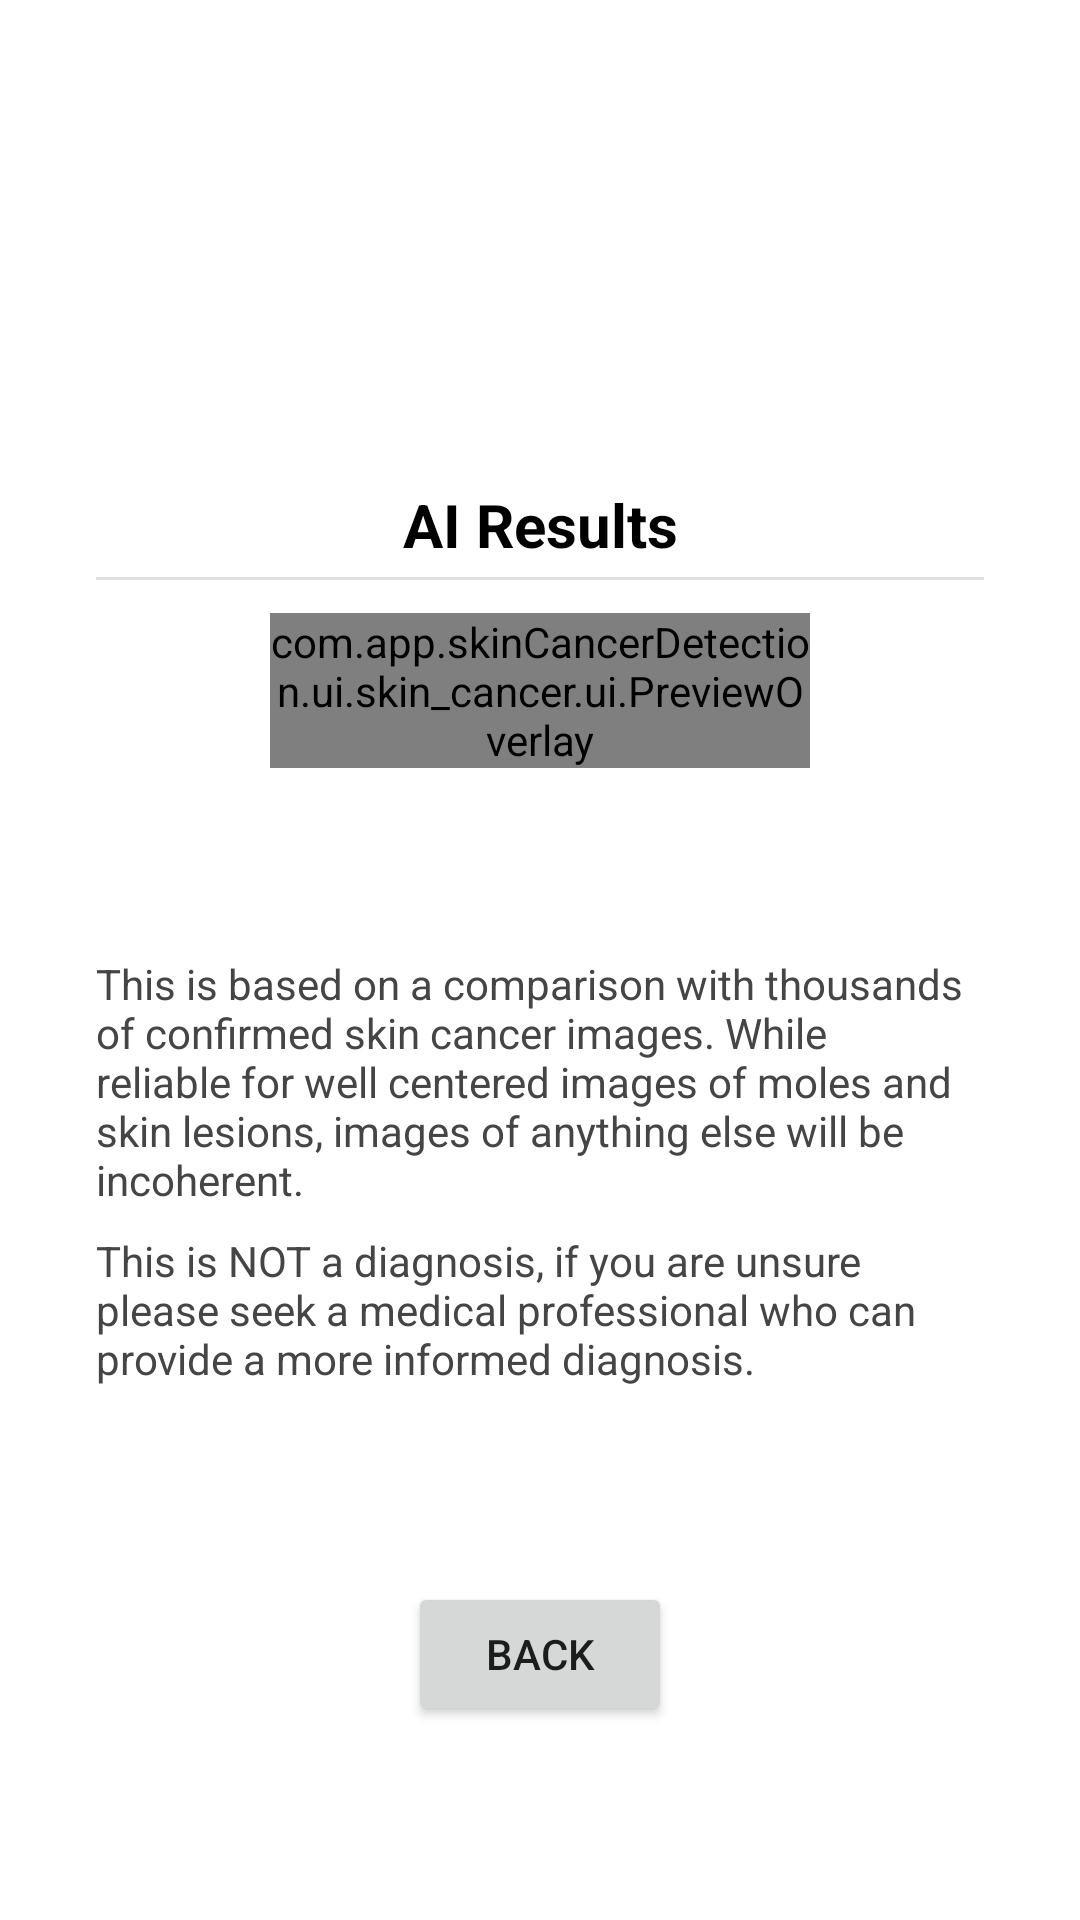

Produce the Android XML layout that renders to this screen, including the resource entries it uses.
<!-- AndroidManifest.xml: application theme Theme.SkinScanner -->
<!-- res/layout/skin_cancer_fragment_result.xml -->
<?xml version="1.0" encoding="utf-8"?>
<androidx.constraintlayout.widget.ConstraintLayout xmlns:android="http://schemas.android.com/apk/res/android"
    xmlns:app="http://schemas.android.com/apk/res-auto"
    xmlns:tools="http://schemas.android.com/tools"
    android:id="@+id/frameLayout2"
    android:layout_width="match_parent"
    android:layout_height="match_parent"
    android:background="@color/white"
    tools:context=".ui.skin_cancer.ResultFragment">

    

    <TextView
        android:id="@+id/text_result2"
        android:layout_width="wrap_content"
        android:layout_height="wrap_content"
        android:layout_marginBottom="16dp"
        android:text="AI Results"
        android:textAllCaps="false"
        android:textColor="@color/black"
        android:textSize="20sp"
        android:textStyle="bold"
        app:layout_constraintBottom_toTopOf="@+id/maskSquare2"
        app:layout_constraintEnd_toEndOf="parent"
        app:layout_constraintHorizontal_bias="0.5"
        app:layout_constraintStart_toStartOf="parent"
        tools:layout_conversion_absoluteHeight="731dp"
        tools:layout_conversion_absoluteWidth="411dp" />

    <ImageView
        android:id="@+id/resultImage"
        android:layout_width="0dp"
        android:layout_height="0dp"
        android:layout_marginStart="2dp"
        android:layout_marginTop="2dp"
        android:layout_marginEnd="2dp"
        android:layout_marginBottom="2dp"
        app:layout_constraintBottom_toBottomOf="@+id/maskSquare2"
        app:layout_constraintEnd_toEndOf="@+id/maskSquare2"
        app:layout_constraintStart_toStartOf="@+id/maskSquare2"
        app:layout_constraintTop_toTopOf="@+id/maskSquare2" />

    <com.app.skinCancerDetection.ui.skin_cancer.ui.PreviewOverlay
        android:id="@+id/maskSquare2"
        android:layout_width="match_parent"
        android:layout_height="wrap_content"
        android:layout_marginStart="90dp"
        android:layout_marginEnd="90dp"
        android:layout_marginBottom="180dp"
        android:background="@drawable/square_black"
        app:layout_constraintBottom_toBottomOf="parent"
        app:layout_constraintEnd_toEndOf="parent"
        app:layout_constraintStart_toStartOf="parent"
        app:layout_constraintTop_toTopOf="parent" />

    <TextView
        android:id="@+id/text_result"
        android:layout_width="wrap_content"
        android:layout_height="wrap_content"
        android:layout_marginTop="15dp"
        android:textAllCaps="true"
        android:textColor="@color/black"
        android:textSize="24sp"
        android:textStyle="bold"
        app:layout_constraintEnd_toEndOf="parent"
        app:layout_constraintHorizontal_bias="0.5"
        app:layout_constraintStart_toStartOf="parent"
        app:layout_constraintTop_toBottomOf="@+id/maskSquare2"
        tools:layout_conversion_absoluteHeight="731dp"
        tools:layout_conversion_absoluteWidth="411dp" />

    <TextView
        android:id="@+id/textView5"
        android:layout_width="match_parent"
        android:layout_height="wrap_content"
        android:layout_marginStart="32dp"
        android:layout_marginTop="15dp"
        android:layout_marginEnd="32dp"
        android:text="@string/risk_info"
        android:textAlignment="viewStart"
        android:textColor="@color/dark_grey"
        app:layout_constraintEnd_toEndOf="parent"
        app:layout_constraintStart_toStartOf="parent"
        app:layout_constraintTop_toBottomOf="@+id/text_result" />

    <TextView
        android:id="@+id/text_result_info"
        android:layout_width="match_parent"
        android:layout_height="wrap_content"
        android:layout_marginStart="32dp"
        android:layout_marginTop="8dp"
        android:layout_marginEnd="32dp"
        android:text="@string/low_risk_info"
        android:textAlignment="viewStart"
        android:textColor="@color/dark_grey"
        app:layout_constraintEnd_toEndOf="parent"
        app:layout_constraintStart_toStartOf="parent"
        app:layout_constraintTop_toBottomOf="@+id/textView5" />

    <View
        android:id="@+id/divider2"
        android:layout_width="0dp"
        android:layout_height="1dp"
        android:layout_marginStart="32dp"
        android:layout_marginTop="4dp"
        android:layout_marginEnd="32dp"
        android:background="?android:attr/listDivider"
        app:layout_constraintEnd_toEndOf="parent"
        app:layout_constraintStart_toStartOf="parent"
        app:layout_constraintTop_toBottomOf="@+id/text_result2" />

    <Button
        android:id="@+id/backButtonResults"
        android:layout_width="wrap_content"
        android:layout_height="wrap_content"
        android:text="@string/back_string"
        app:layout_constraintBottom_toBottomOf="parent"
        app:layout_constraintEnd_toEndOf="parent"
        app:layout_constraintHorizontal_bias="0.5"
        app:layout_constraintStart_toStartOf="parent"
        app:layout_constraintTop_toBottomOf="@+id/text_result_info" />

</androidx.constraintlayout.widget.ConstraintLayout>
<!-- resources referenced by this layout -->
<resources>
  <color name="black">#FF000000</color>
  <color name="dark_grey">#464545</color>
  <color name="white">#FFFFFFFF</color>
  <!-- drawable square_black (drawable-v24) -->
  <?xml version="1.0" encoding="utf-8"?>
  <shape android:shape="rectangle" xmlns:android="http://schemas.android.com/apk/res/android">
      <stroke android:color="@android:color/black" android:width="4dp"/>
      <corners android:radius="5dp"/>
  </shape>
  <string name="back_string">Back</string>
  <string name="low_risk_info">This is NOT a diagnosis, if you are unsure please seek a medical professional who can provide a more informed diagnosis.</string>
  <string name="risk_info">This is based on a comparison with thousands of confirmed skin cancer images. While reliable for well centered images of moles and skin lesions, images of anything else will be incoherent.</string>
  <style name="Theme.SkinScanner" parent="Theme.MaterialComponents.DayNight.DarkActionBar">
          
          <item name="colorPrimary">@color/colorPrimary</item>
          <item name="colorPrimaryVariant" type="attr">@color/colorPrimary</item>
          <item name="colorOnPrimary">@color/white</item>
          
          <item name="colorSecondary">@color/colorPrimary</item>
          <item name="colorSecondaryVariant">@color/teal_700</item>
          <item name="colorOnSecondary">@color/black</item>
          
          <item name="android:statusBarColor" tools:targetApi="l">?attr/colorPrimaryVariant</item>
          
          <item name="android:windowActionBarOverlay">true</item>
          <item name="windowActionBarOverlay">true</item>
      </style>
  <color name="colorPrimary">#004F8C</color>
  <color name="teal_700">#FF018786</color>
</resources>
